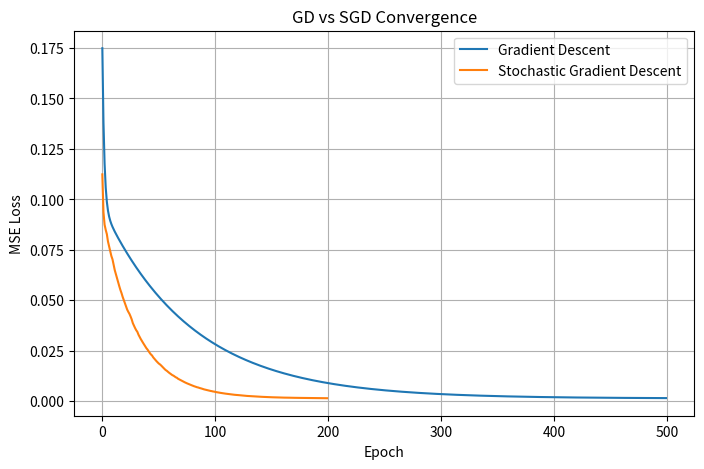

Write Python code to recreate this figure.
import numpy as np
import matplotlib.pyplot as plt
import random

# Data Generation
np.random.seed(42)

x_train = np.sort(np.array(random.sample(range(1, 100), 5)))
x_train = x_train[:, np.newaxis] / 100
y_train = -0.3 + 0.5 * np.sin(2 * np.pi * x_train)

x_test = np.linspace(0.01, 0.99, 99)[:, np.newaxis]
y_test = -0.3 + 0.5 * np.sin(2 * np.pi * x_test)

# Feature mapping , phi(x) = [1, x, x^2]
phi_train = np.concatenate(
    (np.ones((len(x_train),1)), x_train, x_train**2), axis=1
)
phi_test = np.concatenate(
    (np.ones((len(x_test),1)), x_test, x_test**2), axis=1
)

N, d = phi_train.shape

# Gradeint Descent (GD)
lr_gd = 0.1
epochs_gd = 500

w_gd = np.zeros((d,1))
loss_gd = []

for epoch in range(epochs_gd):
    y_pred = phi_train @ w_gd
    error = y_pred - y_train
    grad = (2/N) * phi_train.T @ error
    w_gd -= lr_gd * grad
    loss_gd.append(np.mean(error**2))

# Stochastic Gradeint Descent (SGD)
lr_sgd = 0.05
epochs_sgd = 200

w_sgd = np.zeros((d,1))
loss_sgd = []

for epoch in range(epochs_sgd):
    indices = np.random.permutation(N)
    for i in indices:
        xi = phi_train[i].reshape(1, -1)
        yi = y_train[i]
        error = xi @ w_sgd - yi
        grad = 2 * xi.T @ error
        w_sgd -= lr_sgd * grad

    total_error = phi_train @ w_sgd - y_train
    loss_sgd.append(np.mean(total_error**2))

# Plot Loss Curves
plt.figure(figsize=(8,5))
plt.plot(loss_gd, label="Gradient Descent")
plt.plot(loss_sgd, label="Stochastic Gradient Descent")
plt.xlabel("Epoch")
plt.ylabel("MSE Loss")
plt.legend()
plt.title("GD vs SGD Convergence")
plt.grid()
plt.show()
